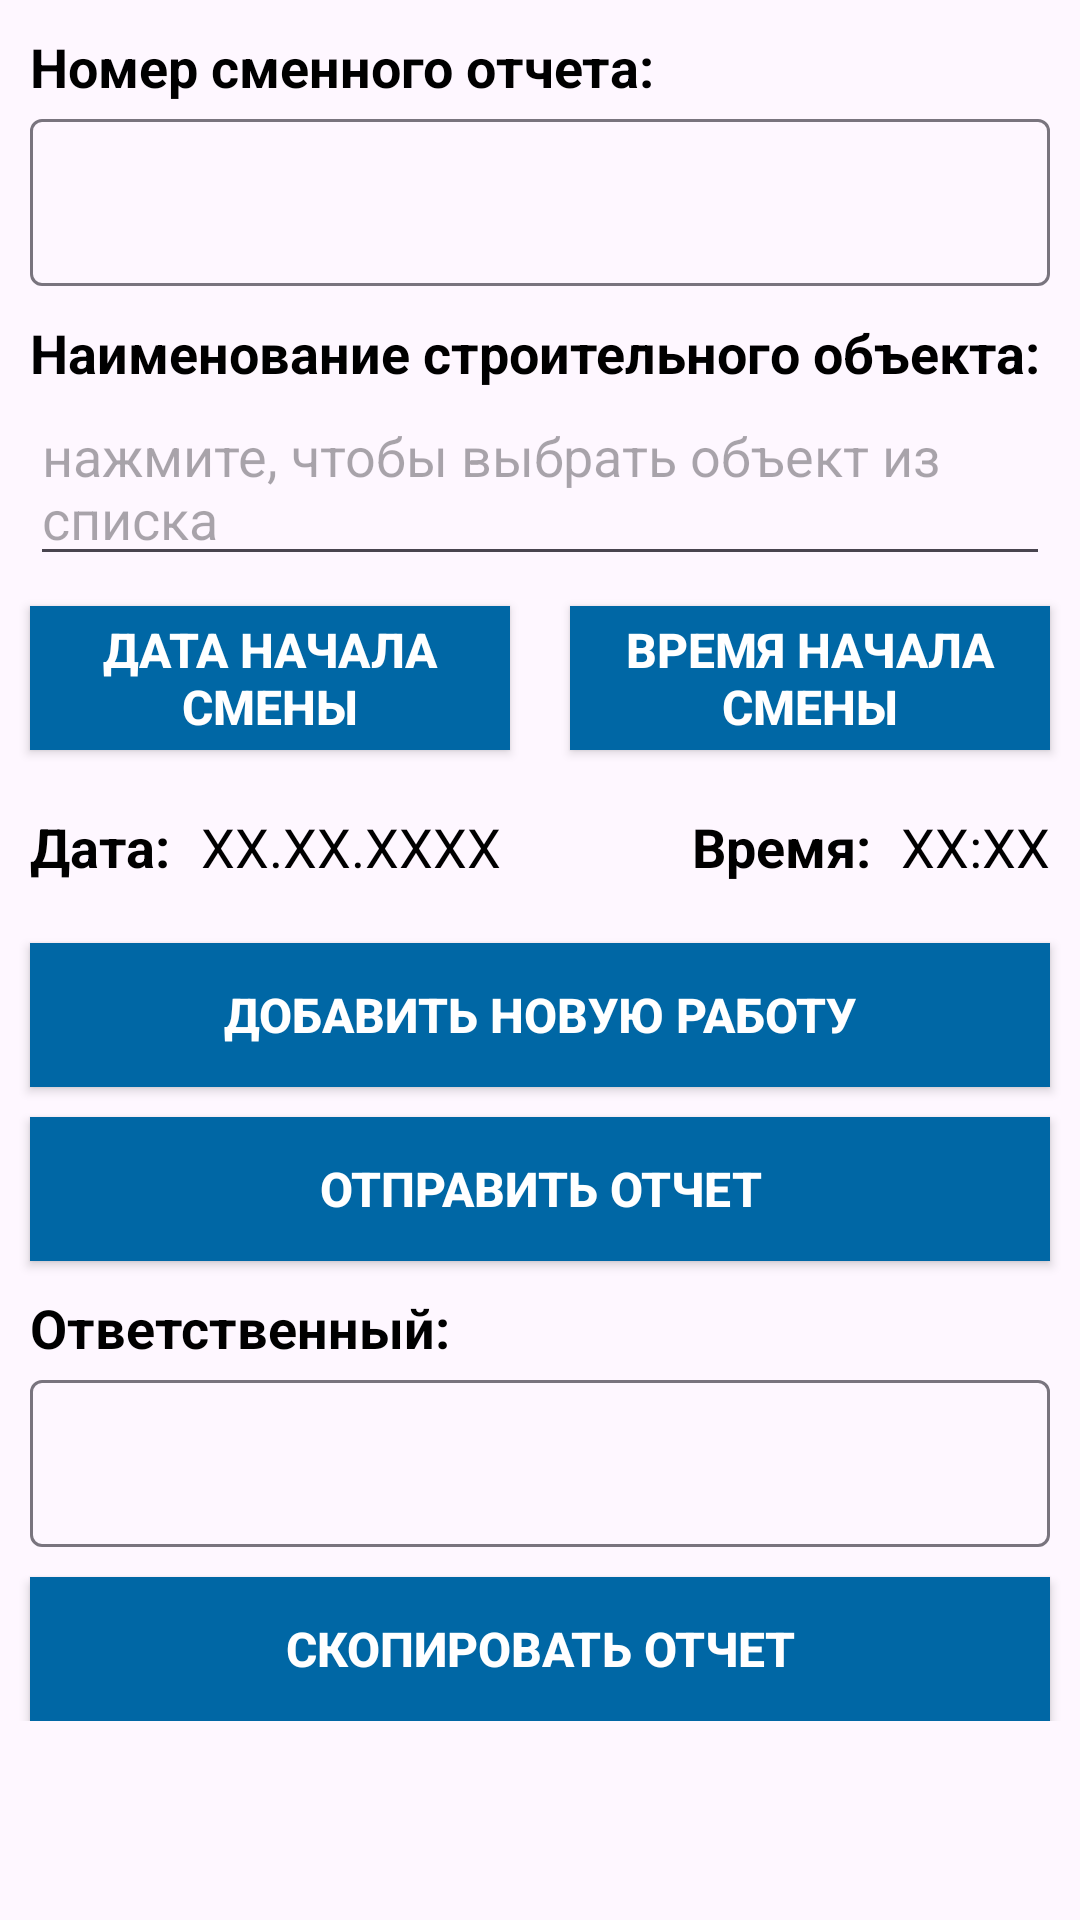

The Android layout XML behind this screen, and the referenced resources:
<!-- AndroidManifest.xml: application theme Theme.DaylyReport -->
<!-- res/layout/fragment_report.xml -->
<?xml version="1.0" encoding="utf-8"?>
<ScrollView xmlns:android="http://schemas.android.com/apk/res/android"
    android:layout_width="match_parent"
    android:layout_height="wrap_content"
    xmlns:tools="http://schemas.android.com/tools"
    xmlns:app="http://schemas.android.com/apk/res-auto"
    tools:context=".ReportFragment">
    <androidx.constraintlayout.widget.ConstraintLayout
        android:layout_width="match_parent"
        android:layout_height="match_parent"
        android:id="@+id/report_fragment"
        android:weightSum="2">
        <TextView
            style="@style/heading_report_style"
            android:id="@+id/report_id_text"
            android:layout_width="match_parent"
            android:layout_height="wrap_content"
            app:layout_constraintTop_toTopOf="parent"
            app:layout_constraintStart_toStartOf="parent"
            app:layout_constraintEnd_toEndOf="parent"
            android:text="@string/report_id_text"
            />
        <com.google.android.material.textfield.TextInputLayout
            style="@style/edit_text_report_style"
            android:id="@+id/report_id"
            android:layout_width="match_parent"
            android:layout_height="wrap_content"
            app:layout_constraintTop_toBottomOf="@+id/report_id_text"
            app:layout_constraintStart_toStartOf="@+id/report_id_text"
            app:layout_constraintEnd_toEndOf="@+id/report_id_text"
            app:endIconMode="clear_text">
            <com.google.android.material.textfield.TextInputEditText
                android:id="@+id/report_id_edit_text"
                android:layout_width="match_parent"
                android:layout_height="wrap_content"
                tools:ignore="Deprecated" />
        </com.google.android.material.textfield.TextInputLayout>
        <TextView
            style="@style/heading_report_style"
            android:id="@+id/construction_object_text"
            android:layout_width="match_parent"
            android:layout_height="wrap_content"
            app:layout_constraintTop_toBottomOf="@+id/report_id"
            app:layout_constraintStart_toStartOf="parent"
            app:layout_constraintEnd_toEndOf="parent"
            android:text="@string/construction_object_text"
            />

        <AutoCompleteTextView
            style="@style/edit_text_report_style"
            android:id="@+id/autoComplete_construction_object"
            android:layout_width="match_parent"
            android:layout_height="wrap_content"
            android:hint="@string/construction_object_edit_text"
            app:layout_constraintEnd_toEndOf="parent"
            app:layout_constraintStart_toStartOf="parent"
            app:layout_constraintTop_toBottomOf="@+id/construction_object_text"/>
        <LinearLayout
            android:id="@+id/button_gpoup"
            android:orientation="horizontal"
            android:baselineAligned="true"
            android:layout_width="match_parent"
            android:layout_height="wrap_content"
            app:layout_constraintTop_toBottomOf="@+id/autoComplete_construction_object">
            <RelativeLayout
                android:layout_width="0dp"
                android:layout_height="match_parent"
                android:layout_weight="0.5">
                <Button
                    style="@style/button_style"
                    android:id="@+id/buttonDate"
                    android:layout_width="match_parent"
                    android:layout_height="wrap_content"
                    android:text="@string/button_date_text"
                    app:layout_constraintEnd_toEndOf="parent"
                    app:layout_constraintStart_toStartOf="parent"
                    />
            </RelativeLayout>
            <RelativeLayout
                android:layout_width="0dp"
                android:layout_height="match_parent"
                android:layout_weight="0.5">
                <Button
                    android:id="@+id/buttonTime"
                    style="@style/button_style"
                    android:layout_width="wrap_content"
                    android:layout_height="wrap_content"
                    android:text="@string/button_time_text"
                    app:layout_constraintStart_toStartOf="parent" />
            </RelativeLayout>
        </LinearLayout>
        <TextView
            android:id="@+id/date_text"
            style="@style/heading_report_style"
            android:layout_width="wrap_content"
            android:layout_height="wrap_content"
            app:layout_constraintStart_toStartOf="@+id/button_gpoup"
            app:layout_constraintTop_toBottomOf="@+id/button_gpoup"
            android:text="@string/date_text"/>
        <TextView
            android:id="@+id/date_from_date_and_time"
            style="@style/edit_text_report_style"
            android:layout_width="wrap_content"
            android:layout_height="wrap_content"
            app:layout_constraintStart_toEndOf="@+id/date_text"
            app:layout_constraintBottom_toBottomOf="@+id/date_text"
            android:text="@string/from_date_text"/>
        <TextView
            android:id="@+id/time_text"
            style="@style/heading_report_style"
            android:layout_width="wrap_content"
            android:layout_height="wrap_content"
            app:layout_constraintEnd_toStartOf="@+id/time_from_date_and_time"
            app:layout_constraintTop_toBottomOf="@+id/button_gpoup"
            android:text="@string/time_text"/>
        <TextView
            android:id="@+id/time_from_date_and_time"
            style="@style/edit_text_report_style"
            android:layout_width="wrap_content"
            android:layout_height="wrap_content"
            app:layout_constraintEnd_toEndOf="@+id/button_gpoup"
            app:layout_constraintBottom_toBottomOf="@+id/date_text"
            android:text="@string/from_time_text"/>

        <LinearLayout
            android:id="@+id/new_work_recycler_view"
            android:layout_width="match_parent"
            android:layout_height="match_parent"
            android:layout_marginVertical="10dp"
            android:layout_marginTop="240dp"
            android:orientation="vertical"
            app:layout_constraintStart_toStartOf="parent"
            app:layout_constraintTop_toBottomOf="@+id/date_text" />

        <Button
            style="@style/button_style"
            android:id="@+id/button_add_new_work"
            android:layout_width="match_parent"
            android:layout_height="wrap_content"
            android:text="@string/button_add_new_work_text"
            app:layout_constraintEnd_toEndOf="parent"
            app:layout_constraintStart_toStartOf="parent"
            app:layout_constraintTop_toBottomOf="@+id/new_work_recycler_view"/>
        <Button
            style="@style/button_style"
            android:id="@+id/button_add_new_report"
            android:layout_width="match_parent"
            android:layout_height="wrap_content"
            android:text="@string/button_add_new_report_text"
            app:layout_constraintEnd_toEndOf="parent"
            app:layout_constraintStart_toStartOf="parent"
            app:layout_constraintTop_toBottomOf="@+id/button_add_new_work"
            />

        <TextView
            style="@style/heading_report_style"
            android:id="@+id/foreman_text"
            android:layout_width="match_parent"
            android:layout_height="wrap_content"
            app:layout_constraintTop_toBottomOf="@+id/button_add_new_report"
            app:layout_constraintStart_toStartOf="parent"
            app:layout_constraintEnd_toEndOf="parent"
            android:text="@string/foreman_report_text"
            />
        <com.google.android.material.textfield.TextInputLayout
            style="@style/edit_text_report_style"
            android:id="@+id/foreman"
            android:layout_width="match_parent"
            android:layout_height="wrap_content"
            app:layout_constraintTop_toBottomOf="@+id/foreman_text"
            app:layout_constraintStart_toStartOf="@+id/foreman_text"
            app:layout_constraintEnd_toEndOf="@+id/foreman_text">
            <com.google.android.material.textfield.TextInputEditText
                android:id="@+id/foreman_edit_text"
                android:layout_width="match_parent"
                android:layout_height="wrap_content"
                />
        </com.google.android.material.textfield.TextInputLayout>

        <Button
            style="@style/button_style"
            android:id="@+id/button_copy_report"
            android:layout_width="match_parent"
            android:layout_height="wrap_content"
            android:text="@string/copy_report"
            app:layout_constraintTop_toBottomOf="@id/foreman"/>

    </androidx.constraintlayout.widget.ConstraintLayout>
</ScrollView>
<!-- resources referenced by this layout -->
<resources>
  <string name="button_add_new_report_text">ОТПРАВИТЬ ОТЧЕТ</string>
  <string name="button_add_new_work_text">ДОБАВИТЬ НОВУЮ РАБОТУ</string>
  <string name="button_date_text">ДАТА НАЧАЛА СМЕНЫ</string>
  <string name="button_time_text">ВРЕМЯ НАЧАЛА СМЕНЫ</string>
  <string name="construction_object_edit_text">нажмите, чтобы выбрать объект из списка</string>
  <string name="construction_object_text">Наименование строительного объекта:</string>
  <string name="copy_report">СКОПИРОВАТЬ ОТЧЕТ</string>
  
  
      quantity_of_work_text
  <string name="date_text">Дата:</string>
  <string name="foreman_report_text">Ответственный:</string>
  <string name="from_date_text">XX.XX.XXXX</string>
  <string name="from_time_text">XX:XX</string>
  <string name="report_id_text">Номер сменного отчета: </string>
  <string name="time_text">Время:</string>
  <style name="button_style">
          <item name="android:textSize">16sp</item>
          <item name="android:textColor">@color/white</item>
          <item name="android:textStyle">bold</item>
          <item name="android:layout_margin">10dp</item>
          <item name="android:background">@color/medium_persian_blue</item>
          <item name="android:focusable">true</item>
          <item name="android:clickable">true</item>
      </style>
  <style name="edit_text_report_style">
          <item name="android:textSize">18sp</item>
          <item name="android:textColor">#000000</item>
          <item name="android:layout_marginHorizontal">10dp</item>
      </style>
  <style name="heading_report_style">
          <item name="android:textSize">18sp</item>
          <item name="android:textColor">@color/black</item>
          <item name="android:textStyle">bold</item>
          <item name="android:layout_margin">10dp</item>
      </style>
  <style name="Theme.DaylyReport" parent="Base.Theme.DaylyReport" />
  <color name="white">#FFFFFFFF</color>
  <color name="medium_persian_blue">#0067a5</color>
  <color name="black">#FF000000</color>
  <style name="Base.Theme.DaylyReport" parent="Theme.Material3.DayNight.NoActionBar">
          
          
          <item name="colorPrimary">@color/medium_persian_blue</item>
      </style>
</resources>
